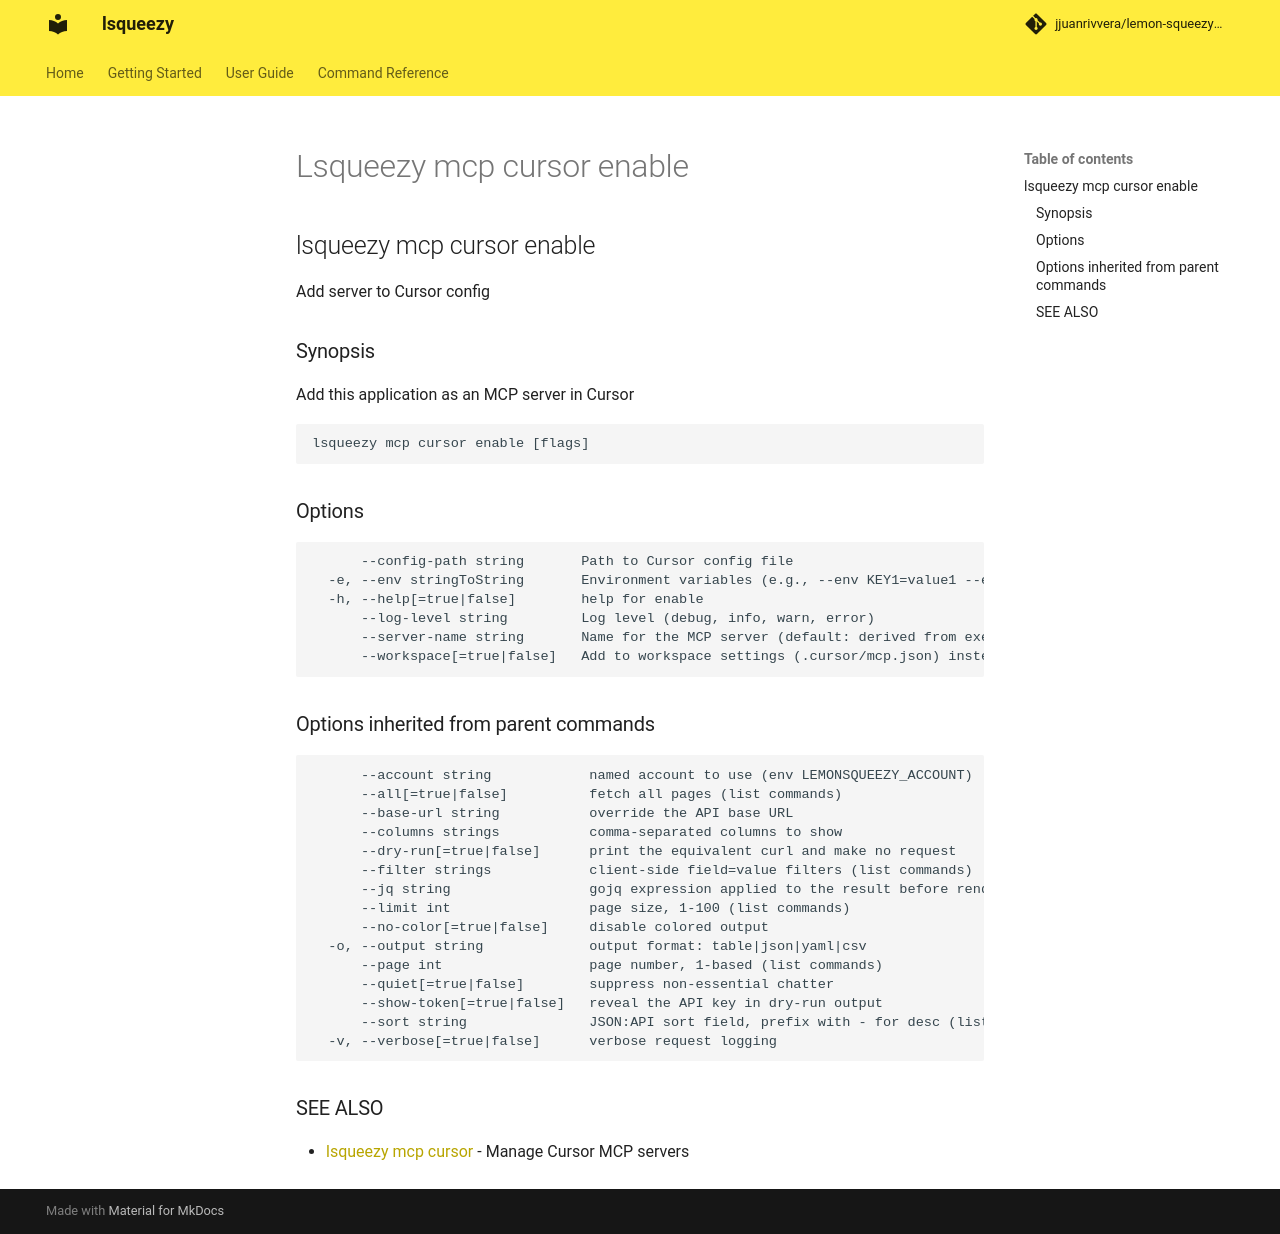

repository: jjuanrivvera/lemon-squeezy-cli · page: commands/lsqueezy_mcp_cursor_enable/index.html · generator: mkdocs

## lsqueezy mcp cursor enable

Add server to Cursor config

### Synopsis

Add this application as an MCP server in Cursor

```
lsqueezy mcp cursor enable [flags]
```

### Options

```
      --config-path string       Path to Cursor config file
  -e, --env stringToString       Environment variables (e.g., --env KEY1=value1 --env KEY2=value2) (default [])
  -h, --help[=true|false]        help for enable
      --log-level string         Log level (debug, info, warn, error)
      --server-name string       Name for the MCP server (default: derived from executable name)
      --workspace[=true|false]   Add to workspace settings (.cursor/mcp.json) instead of user settings
```

### Options inherited from parent commands

```
      --account string            named account to use (env LEMONSQUEEZY_ACCOUNT)
      --all[=true|false]          fetch all pages (list commands)
      --base-url string           override the API base URL
      --columns strings           comma-separated columns to show
      --dry-run[=true|false]      print the equivalent curl and make no request
      --filter strings            client-side field=value filters (list commands)
      --jq string                 gojq expression applied to the result before rendering
      --limit int                 page size, 1-100 (list commands)
      --no-color[=true|false]     disable colored output
  -o, --output string             output format: table|json|yaml|csv
      --page int                  page number, 1-based (list commands)
      --quiet[=true|false]        suppress non-essential chatter
      --show-token[=true|false]   reveal the API key in dry-run output
      --sort string               JSON:API sort field, prefix with - for desc (list commands)
  -v, --verbose[=true|false]      verbose request logging
```

### SEE ALSO

* [lsqueezy mcp cursor](lsqueezy_mcp_cursor.md)	 - Manage Cursor MCP servers
